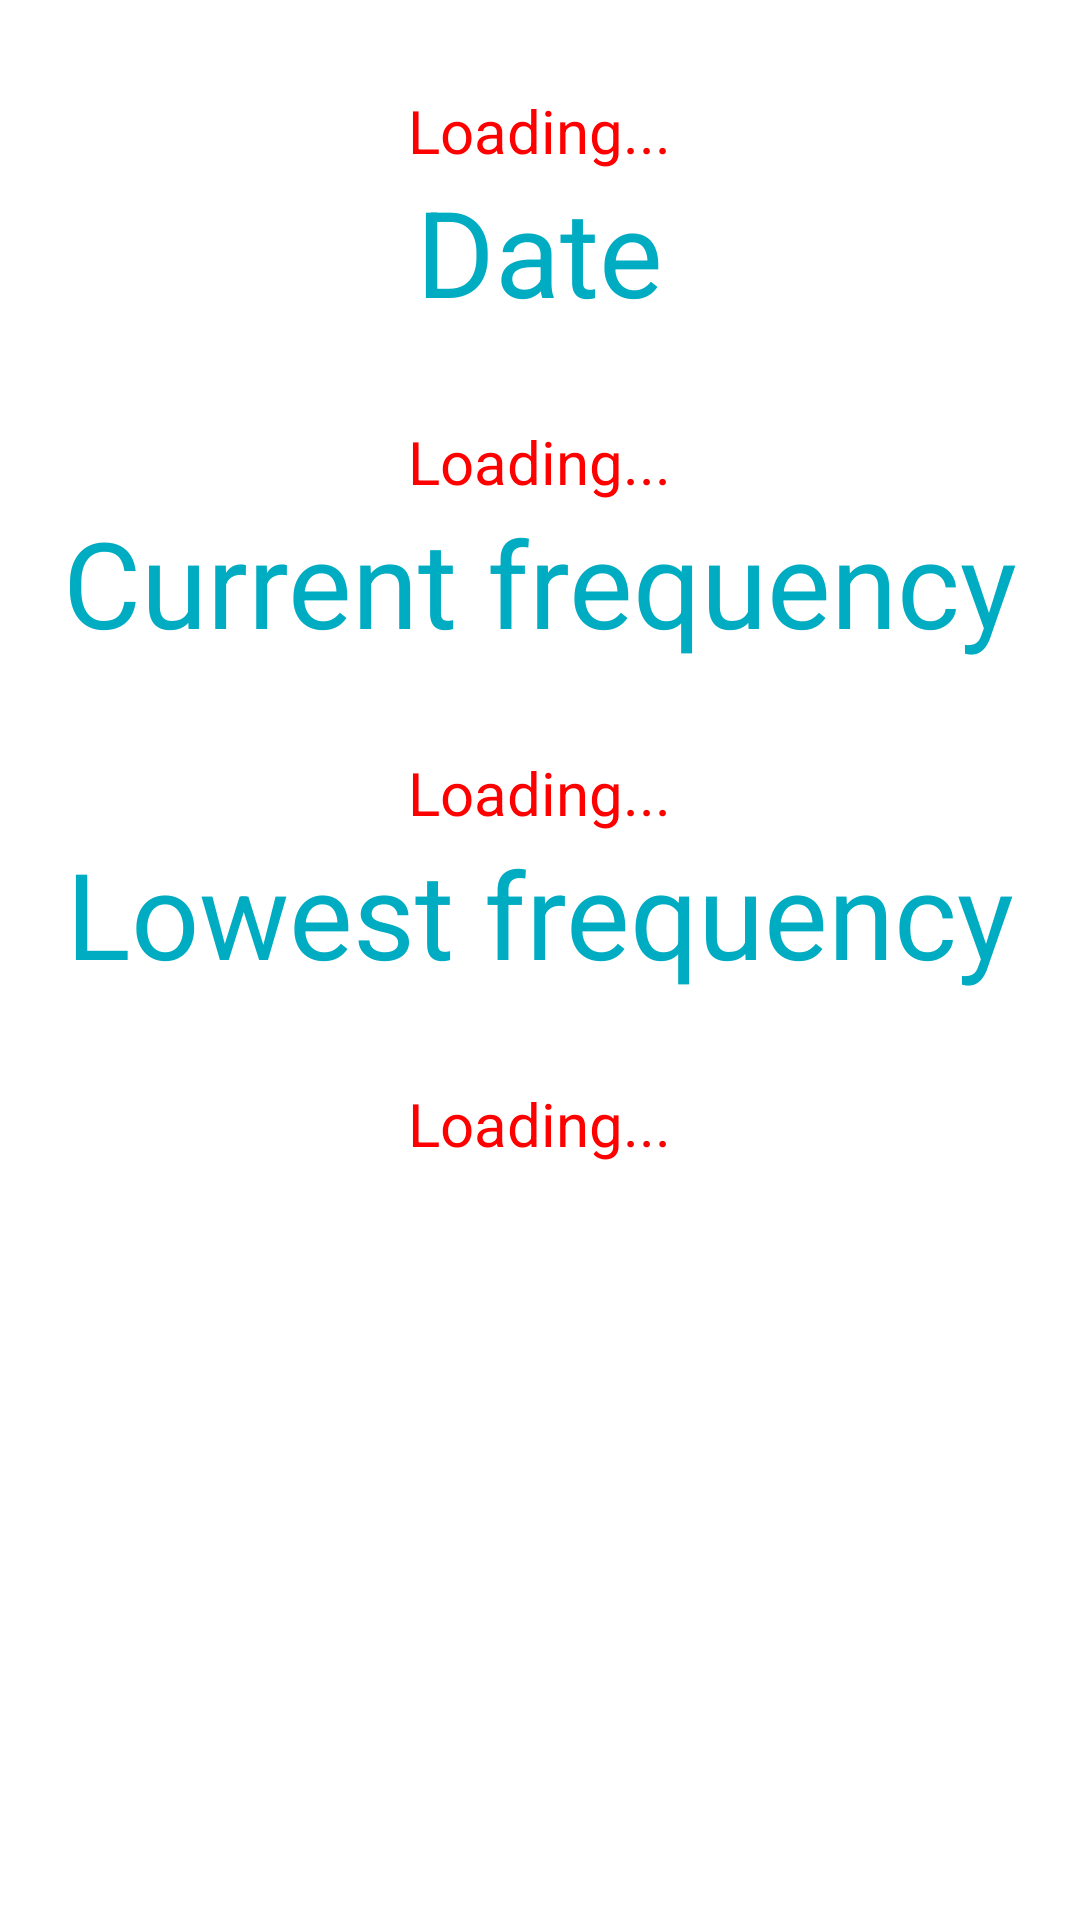

This screen was rendered from an Android layout file. Write that file and the resources it references.
<!-- AndroidManifest.xml: application theme Theme.FrequencyDisplay -->
<!-- res/layout/activity_main_copy.xml -->
<?xml version="1.0" encoding="utf-8"?>
<RelativeLayout xmlns:android="http://schemas.android.com/apk/res/android"
    xmlns:app="http://schemas.android.com/apk/res-auto"
    xmlns:tools="http://schemas.android.com/tools"
    android:layout_width="match_parent"
    android:layout_height="match_parent"
    tools:context=".MainActivity">

    <TextView
        android:layout_width="wrap_content"
        android:layout_height="wrap_content"
        android:text="Loading..."
        android:id="@+id/date"
        android:layout_centerHorizontal="true"
        android:textColor="#FF0000"
        android:textSize="20sp"
        android:layout_marginTop="30dp"/>

    <TextView
        android:layout_width="wrap_content"
        android:layout_height="wrap_content"
        android:text="Date"
        android:id="@+id/dateID"
        android:layout_below="@+id/date"
        android:layout_centerHorizontal="true"
        android:layout_marginTop="0dp"
        android:textColor="#00ACC1"
        android:textSize="40sp"></TextView>

    <TextView
        android:layout_width="wrap_content"
        android:layout_height="wrap_content"
        android:text="Loading..."
        android:id="@+id/currentFreq"
        android:layout_centerHorizontal="true"
        android:layout_below="@+id/dateID"
        android:textColor="#FF0000"
        android:textSize="20sp"
        android:layout_marginTop="30dp"/>

    <TextView
        android:layout_width="wrap_content"
        android:layout_height="wrap_content"
        android:text="Current frequency"
        android:layout_below="@+id/currentFreq"
        android:layout_centerHorizontal="true"
        android:layout_marginTop="0dp"
        android:textColor="#00ACC1"
        android:textSize="40sp"
        android:id="@+id/currentFreqID"></TextView>


    <TextView
        android:layout_width="wrap_content"
        android:layout_height="wrap_content"
        android:text="Loading..."
        android:id="@+id/lowestFrequency"
        android:layout_centerHorizontal="true"
        android:textColor="#FF0000"
        android:layout_below="@+id/currentFreqID"
        android:textSize="20sp"
        android:layout_marginTop="30dp"/>

    <TextView
        android:layout_width="wrap_content"
        android:layout_height="wrap_content"
        android:text="Lowest frequency"
        android:layout_below="@+id/lowestFrequency"
        android:id="@+id/lowestFreqID"
        android:layout_centerHorizontal="true"
        android:layout_marginTop="0dp"
        android:textColor="#00ACC1"
        android:textSize="40sp"></TextView>


    <TextView
        android:layout_width="wrap_content"
        android:layout_height="wrap_content"
        android:text="Loading..."
        android:id="@+id/lowestFreq2"
        android:layout_centerHorizontal="true"
        android:textColor="#FF0000"
        android:textSize="20sp"
        android:layout_below="@+id/lowestFreqID"
        android:layout_marginTop="30dp"/>

</RelativeLayout>
<!-- resources referenced by this layout -->
<resources>
  <style name="Theme.FrequencyDisplay" parent="Theme.MaterialComponents.DayNight.DarkActionBar">
          
          <item name="colorPrimary">@color/wine</item>
          <item name="colorPrimaryVariant">@color/wine</item>
          <item name="colorOnPrimary">@color/white</item>
          
          <item name="colorSecondary">@color/wine</item>
          <item name="colorSecondaryVariant">@color/wine</item>
          <item name="colorOnSecondary">@color/black</item>
          
          <item name="android:statusBarColor" tools:targetApi="l">?attr/colorPrimaryVariant</item>
          
      </style>
  <color name="wine">#8E1E03</color>
  <color name="white">#FFFFFFFF</color>
  <color name="black">#FF000000</color>
</resources>
